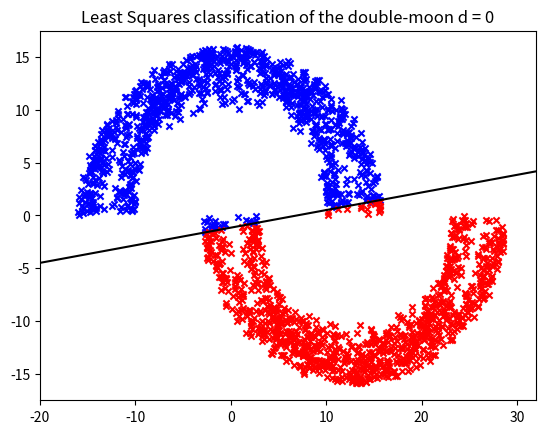

Here is the Python script that generated this plot:
# [redacted]
# CSC 527 - Homework 4

# In[1]:


from random import random
import matplotlib.pyplot as plt
import math
import numpy as np
from matplotlib.pylab import *


# In[2]:


def moon(num_points, distance, radius, width):
    points = num_points

    x1 = [0 for _ in range(points)]
    y1 = [0 for _ in range(points)]
    x2 = [0 for _ in range(points)]
    y2 = [0 for _ in range(points)]

    for i in range(points):
        d = distance
        r = radius
        w = width
        a = random() * math.pi
        x1[i] = math.sqrt(random()) * math.cos(a) * (w / 2) + (
                (-(r + w / 2) if (random() < 0.5) else (r + w / 2)) * math.cos(a))
        y1[i] = math.sqrt(random()) * math.sin(a) * (w) + (r * math.sin(a)) + d

        a = random() * math.pi + math.pi
        x2[i] = (r + w / 2) + math.sqrt(random()) * math.cos(a) * (w / 2) + (
            (-(r + w / 2)) if (random() < 0.5) else (r + w / 2)) * math.cos(a)
        y2[i] = -(math.sqrt(random()) * math.sin(a) * (-w) + (-r * math.sin(a))) - d
    return ([x1, x2, y1, y2])


# In[3]:


def signumFunction(x, w):
    activation = 0
    for i in range(3):
        activation = activation + x[i] * w[i]
    return 1 if activation >= 0 else -1


# In[4]:


def updateWeight(dt, label, lamda):
    I = np.identity(3)
    trans_dt = dt.transpose()
    R = trans_dt.dot(dt)
    R = np.reshape(R, (3, 3))
    weights = (np.linalg.inv(R + (lamda * I))).dot((trans_dt.dot(label)))

    return weights


# In[5]:


def MSE(dt, weights, label):
    MSE = 0
    for i in range(len(dt)):
        error = abs(signumFunction(dt[i], weights) - label[i])
        MSE += error ** 2
    return MSE / len(dt)


# In[6]:


def boundary(w, dt):
    x = np.asarray([-20, 32])
    y = -(w[0] + x * w[1]) / w[2]

    plt.plot(x, y, 'black')


# In[7]:


def results(weights, dt):
    C1 = dt[:, 1] * weights[1] + dt[:, 2] * weights[2] >= -weights[0]
    C1_dt = dt[C1]
    C2 = dt[:, 1] * weights[1] + dt[:, 2] * weights[2] < -weights[0]
    C2_dt = dt[C2]

    x = np.asarray([-20, 32])
    y = (-weights[0] - weights[1] * x) / weights[2]
    plt.plot(x, y, c="k")

    plt.xlim(-20, 32)
    plt.title('Least Squares classification of the double-moon d = 0')
    plt.scatter(C1_dt[:, 1], C1_dt[:, 2], c="b", marker='x', s=20)
    plt.scatter(C2_dt[:, 1], C2_dt[:, 2], c="r", marker='x', s=20)
    plt.savefig("Least Squares classification of the double-moon d = 0.png")
    plt.show()


# In[8]:


if __name__ == "__main__":
    lamda = 0.1

    x1, x2, y1, y2 = moon(1000, 0, 10, 6)
    dt = []
    dt.extend([x1[i], y1[i], 1] for i in range(1000))
    dt.extend([x2[i], y2[i], -1] for i in range(1000))
    dt = np.asarray(dt)

    matrix = dt
    trans_matrix = matrix.T

    ones = np.ones(1000)
    minus_ones = np.ones(1000) * -1
    label = np.concatenate((ones, minus_ones)).reshape((1000 * 2, 1))
    corr_matrix = trans_matrix.dot(matrix)
    corr_matrix = np.reshape(corr_matrix, (3, 3))
    x = x1 + x2
    x = np.asarray(x).reshape(1000 * 2, 1)
    y = y1 + y2
    y = np.asarray(y).reshape(1000 * 2, 1)
    x0 = np.ones((1000 * 2, 1))
    classified_dt = np.concatenate([x0, x, y], axis=1)

    weights = updateWeight(classified_dt, label, lamda)
    MSE = MSE(classified_dt, weights, label)
    print("MSE: ", MSE)

    results(weights, classified_dt)

